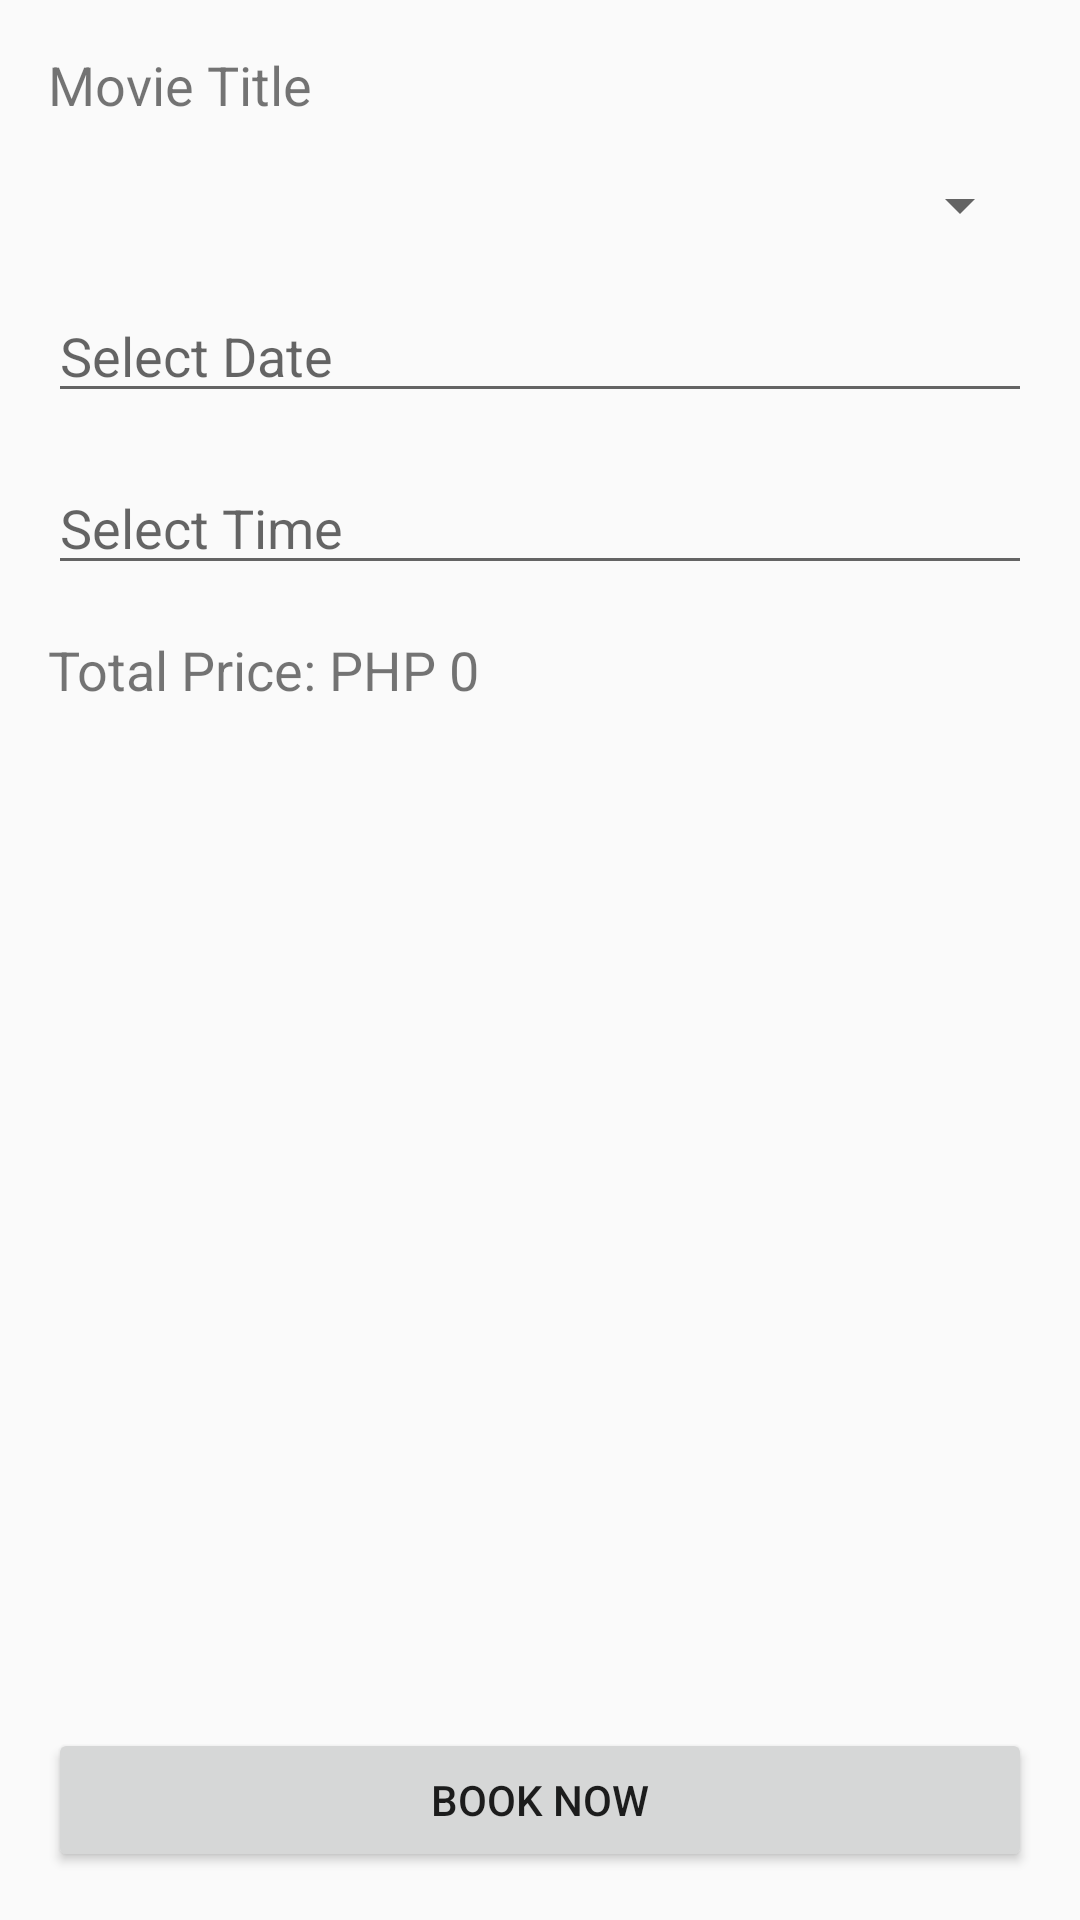

Produce the Android XML layout that renders to this screen, including the resource entries it uses.
<!-- AndroidManifest.xml: application theme Theme.CinemaHub -->
<!-- res/layout/fragment_booking.xml -->
<LinearLayout xmlns:android="http://schemas.android.com/apk/res/android"
    android:layout_width="match_parent"
    android:layout_height="match_parent"
    android:orientation="vertical"
    android:padding="16dp">

    <TextView
        android:id="@+id/movie_title_text_view"
        android:layout_width="wrap_content"
        android:layout_height="wrap_content"
        android:textSize="18sp"
        android:text="Movie Title"
        android:layout_marginBottom="16dp" />

    <Spinner
        android:id="@+id/cinema_spinner"
        android:layout_width="match_parent"
        android:layout_height="wrap_content"
        android:layout_marginBottom="16dp" />

    <EditText
        android:id="@+id/date_edit_text"
        android:layout_width="match_parent"
        android:layout_height="wrap_content"
        android:hint="Select Date"
        android:focusable="false"
        android:layout_marginBottom="16dp" />

    <EditText
        android:id="@+id/time_edit_text"
        android:layout_width="match_parent"
        android:layout_height="wrap_content"
        android:hint="Select Time"
        android:focusable="false"
        android:layout_marginBottom="16dp" />

    <TextView
        android:id="@+id/price_text_view"
        android:layout_width="match_parent"
        android:layout_height="wrap_content"
        android:text="Total Price: PHP 0"
        android:textSize="18sp"
        android:layout_marginBottom="16dp" />

    <androidx.recyclerview.widget.RecyclerView
        android:id="@+id/recyclerViewSeats"
        android:layout_width="match_parent"
        android:layout_height="0dp"
        android:layout_weight="1" />

    <Button
        android:id="@+id/book_button"
        android:layout_width="match_parent"
        android:layout_height="wrap_content"
        android:text="Book Now" />
</LinearLayout>
<!-- resources referenced by this layout -->
<resources>
  <style name="Theme.CinemaHub" parent="Base.Theme.CinemaHub" />
  <style name="Base.Theme.CinemaHub" parent="Theme.AppCompat.Light.DarkActionBar">
          
          
      </style>
</resources>
